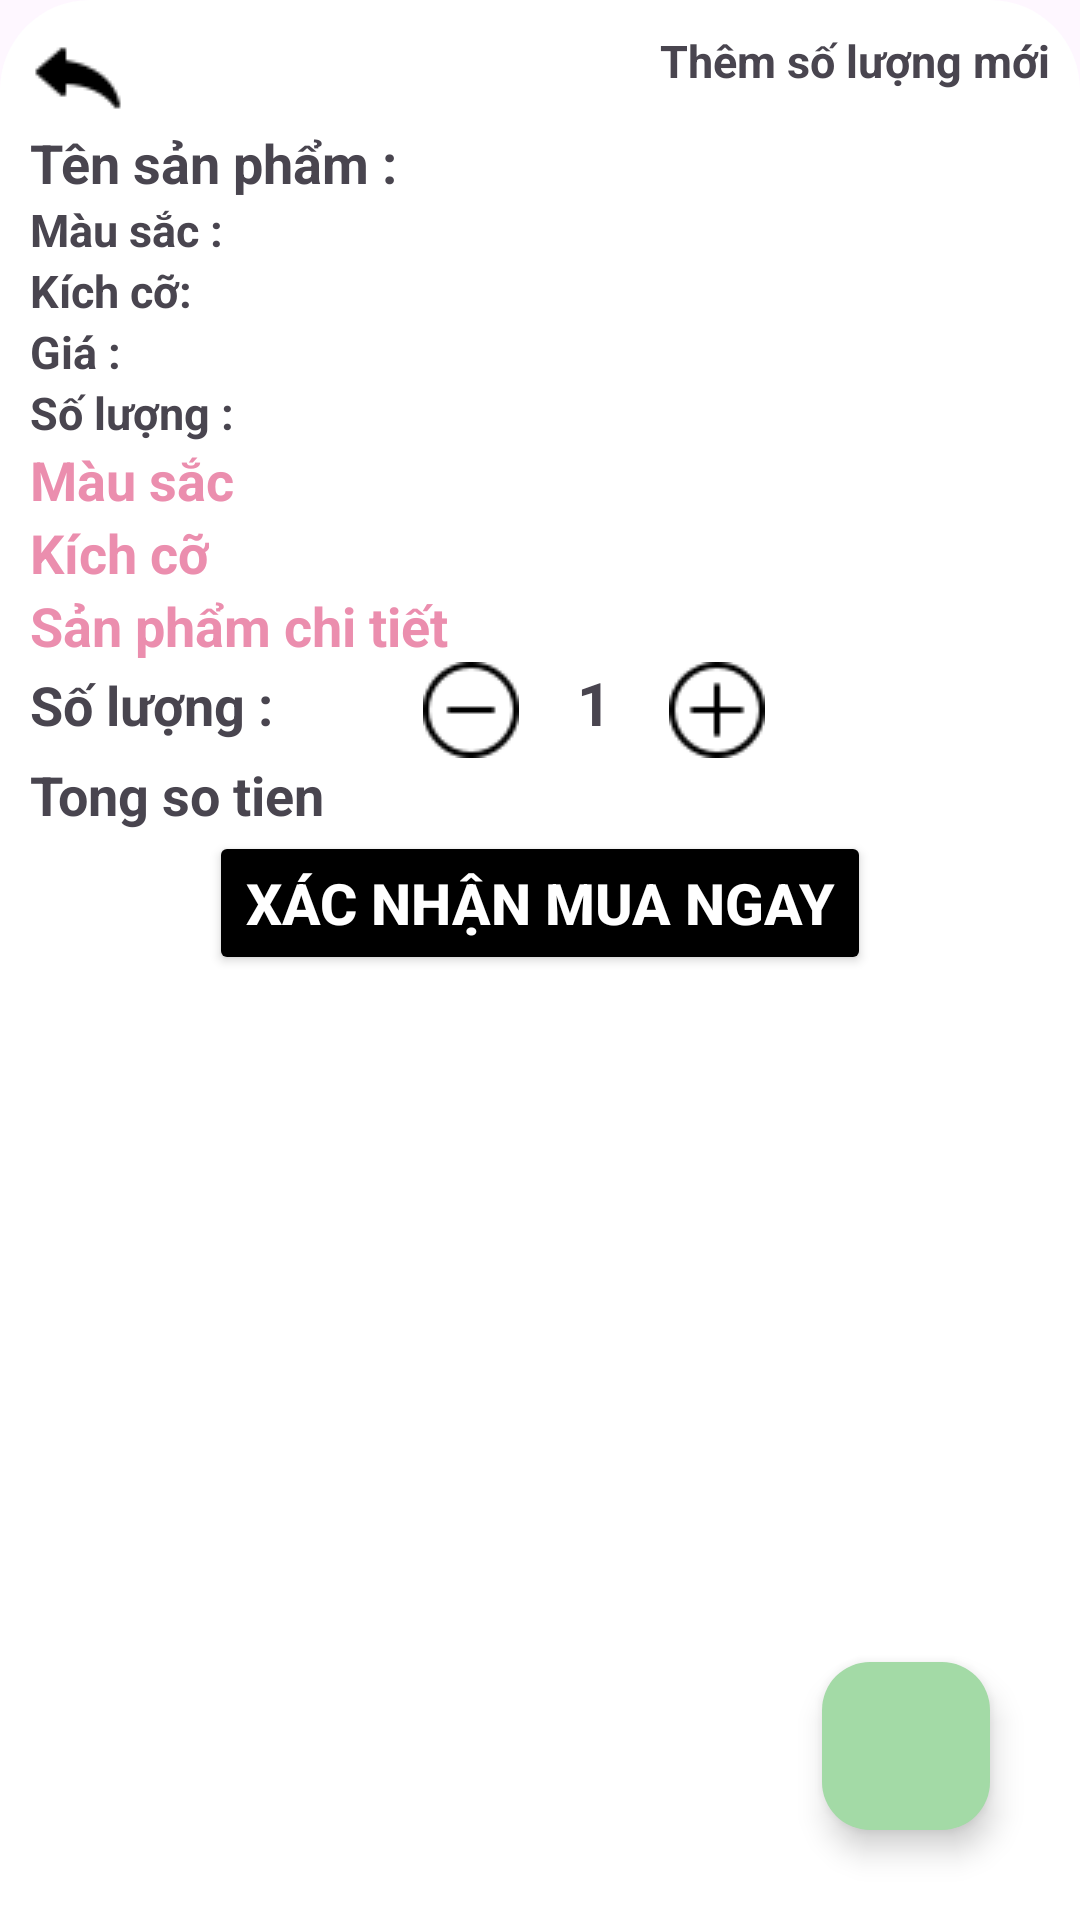

The Android layout XML behind this screen, and the referenced resources:
<!-- AndroidManifest.xml: application theme Theme.AppBanGiayOnline -->
<!-- res/layout/dialog_muangay.xml -->
<?xml version="1.0" encoding="utf-8"?>
<RelativeLayout xmlns:android="http://schemas.android.com/apk/res/android"
    android:layout_width="match_parent"
    android:layout_height="match_parent"
    android:background="@drawable/dialog_bg"
    android:orientation="vertical">
    <androidx.core.widget.NestedScrollView
        android:layout_width="match_parent"
        android:layout_height="match_parent">
        <LinearLayout
            android:layout_width="match_parent"
            android:layout_height="wrap_content"
            android:orientation="vertical">
            <LinearLayout
                android:layout_width="match_parent"
                android:layout_height="wrap_content"
                android:orientation="horizontal">
                <ImageView
                    android:id="@+id/quaylai"
                    android:layout_width="wrap_content"
                    android:layout_height="wrap_content"
                    android:background="@drawable/back" />
                <TextView
                    android:layout_width="0dp"
                    android:layout_height="wrap_content"
                    android:text="Thêm số lượng mới"
                    android:layout_weight="1"
                    android:textStyle="bold"
                    android:textSize="15sp"
                    android:gravity="right"
                    android:id="@+id/themSoLuongMoi"/>
            </LinearLayout>
            <LinearLayout
                android:layout_width="wrap_content"
                android:layout_height="wrap_content"
                android:orientation="vertical">

                <TextView
                    android:layout_width="wrap_content"
                    android:layout_height="wrap_content"
                    android:textSize="18sp"
                    android:textStyle="bold"
                    android:id="@+id/tensanphamct"
                    android:text="Tên sản phẩm : "/>
                <TextView
                    android:layout_width="wrap_content"
                    android:layout_height="wrap_content"
                    android:textSize="15sp"
                    android:id="@+id/mausacsanphamct"
                    android:textStyle="bold"
                    android:text="Màu sắc : "/>
                <TextView
                    android:layout_width="wrap_content"
                    android:layout_height="wrap_content"
                    android:textSize="15sp"
                    android:textStyle="bold"
                    android:id="@+id/kiccosanphamct"
                    android:text="Kích cỡ: "/>

                <TextView
                    android:layout_width="wrap_content"
                    android:layout_height="wrap_content"
                    android:textSize="15sp"
                    android:id="@+id/giasanphamct"
                    android:textStyle="bold"
                    android:text="Giá : "/>
                <TextView
                    android:layout_width="wrap_content"
                    android:layout_height="wrap_content"
                    android:textSize="15sp"
                    android:textStyle="bold"
                    android:id="@+id/soluongsanphamct"
                    android:text="Số lượng : "/>
            </LinearLayout>
            <TextView
                android:layout_width="wrap_content"
                android:layout_height="wrap_content"
                android:textSize="18sp"
                android:textStyle="bold"
                android:textColor="#EB8EAE"
                android:text="Màu sắc"/>
            <androidx.recyclerview.widget.RecyclerView
                android:layout_width="match_parent"
                android:layout_height="wrap_content"
                android:id="@+id/mausac_detail"/>
            <TextView
                android:layout_width="wrap_content"
                android:layout_height="wrap_content"
                android:textSize="18sp"
                android:textStyle="bold"
                android:textColor="#EB8EAE"
                android:text="Kích cỡ"/>

            <androidx.recyclerview.widget.RecyclerView
                android:id="@+id/kichco_detail"
                android:layout_width="match_parent"
                android:layout_height="wrap_content" />

            <TextView
                android:id="@+id/txtspct"
                android:layout_width="wrap_content"
                android:layout_height="wrap_content"
                android:textSize="18sp"
                android:textStyle="bold"
                android:textColor="#EB8EAE"
                android:text="Sản phẩm chi tiết"/>

            <androidx.recyclerview.widget.RecyclerView
                android:id="@+id/rcctsanpham_detail"
                android:layout_width="match_parent"
                android:layout_height="wrap_content" />

            <LinearLayout
                android:layout_width="match_parent"
                android:layout_height="wrap_content"
                android:orientation="horizontal">
                <TextView
                    android:layout_width="wrap_content"
                    android:layout_height="wrap_content"
                    android:textSize="18dp"
                    android:textStyle="bold"
                    android:layout_marginRight="50dp"
                    android:text="Số lượng :"/>
                <ImageView
                    android:id="@+id/imgTru"
                    android:layout_width="wrap_content"
                    android:src="@drawable/minus"
                    android:layout_height="wrap_content"/>
                <TextView
                    android:layout_width="50dp"
                    android:layout_height="wrap_content"
                    android:text="1"
                    android:textStyle="bold"
                    android:textSize="20dp"
                    android:gravity="center"
                    android:id="@+id/tongsoluong_muangay"/>
                <ImageView
                    android:id="@+id/imgCong"
                    android:layout_width="wrap_content"
                    android:src="@drawable/plus"
                    android:layout_height="wrap_content"/>
            </LinearLayout>
            <TextView
                android:layout_width="match_parent"
                android:layout_height="wrap_content"
                android:textSize="18dp"
                android:textStyle="bold"
                android:text="Tong so tien"
                android:id="@+id/tongtien_muangay"/>
            <Button
                android:layout_width="wrap_content"
                android:layout_height="wrap_content"
                android:text="Xác nhận mua ngay"
                android:backgroundTint="@color/black"
                android:textColor="@color/white"
                android:textSize="19dp"
                android:textStyle="bold"
                android:layout_gravity="center"
                android:id="@+id/xacnhanhoadon"/>
        </LinearLayout>
    </androidx.core.widget.NestedScrollView>
    <com.google.android.material.floatingactionbutton.FloatingActionButton
        android:id="@+id/flthemsanpham"
        android:layout_width="wrap_content"
        android:layout_height="wrap_content"
        android:layout_alignParentEnd="true"
        android:layout_alignParentBottom="true"
        android:layout_margin="20dp"
        android:backgroundTint="#A3DAA6"/>
</RelativeLayout>
<!-- resources referenced by this layout -->
<resources>
  <color name="black">#FF000000</color>
  <color name="white">#FFFFFFFF</color>
  <!-- drawable back: png bitmap (drawable, 421 bytes) -->
  <!-- drawable dialog_bg (drawable) -->
  <?xml version="1.0" encoding="utf-8"?>
  <shape xmlns:android="http://schemas.android.com/apk/res/android">
  <solid android:color="@color/white"/>
      <corners android:topLeftRadius="30dp" android:topRightRadius="30dp"/>
      <padding android:left="10dp"
          android:right="10dp"
  android:top="10dp"
          android:bottom="10dp"/>
  </shape>
  <!-- drawable minus: png bitmap (drawable, 625 bytes) -->
  <!-- drawable plus: png bitmap (drawable, 639 bytes) -->
  <style name="Theme.AppBanGiayOnline" parent="Base.Theme.AppBanGiayOnline" />
  <style name="Base.Theme.AppBanGiayOnline" parent="Theme.Material3.DayNight.NoActionBar">
          
          
      </style>
</resources>
